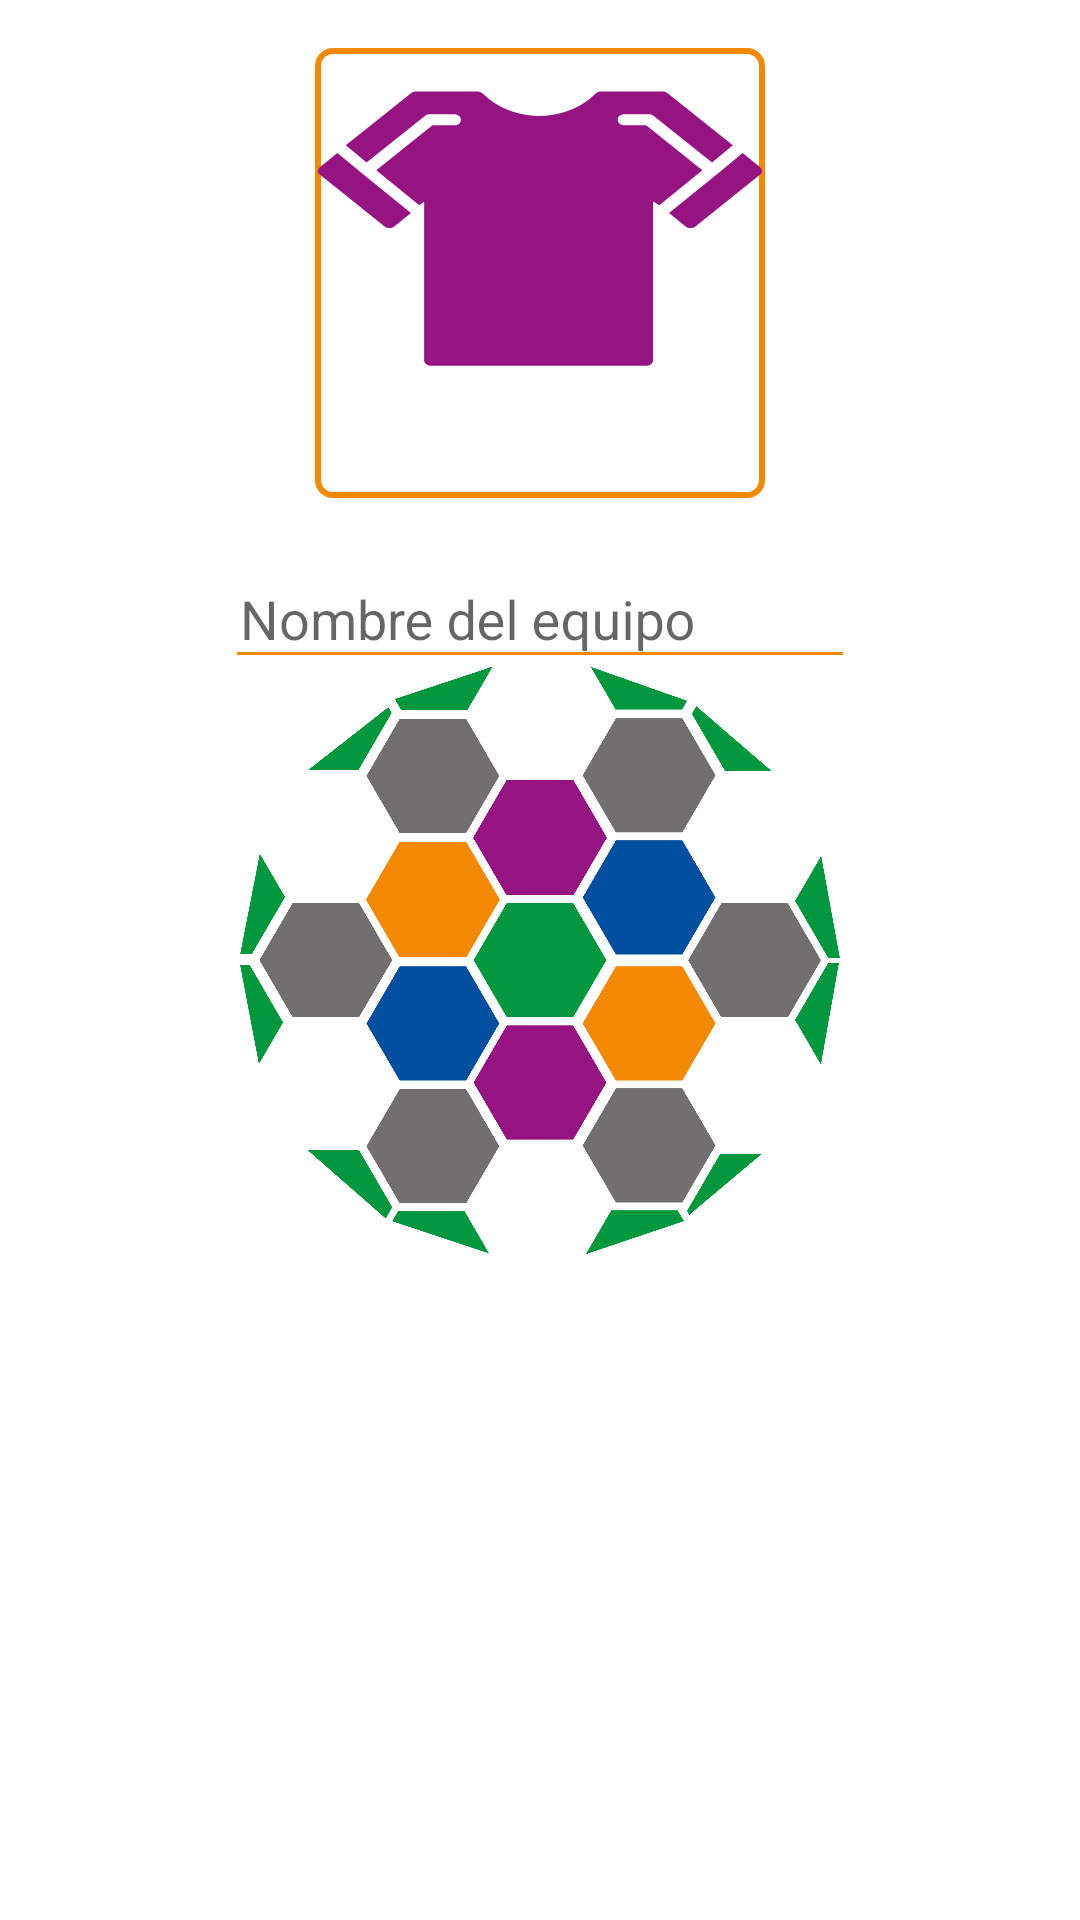

Write the Android layout XML for this screen, with the resource values it uses.
<!-- AndroidManifest.xml: application theme SplashTheme -->
<!-- res/layout/fragment_add_equipo_dialog.xml -->
<?xml version="1.0" encoding="utf-8"?>
<androidx.appcompat.widget.LinearLayoutCompat
    xmlns:android="http://schemas.android.com/apk/res/android"
    xmlns:app="http://schemas.android.com/apk/res-auto"
    xmlns:tools="http://schemas.android.com/tools"
    android:layout_width="match_parent"
    android:layout_height="match_parent"
    android:orientation="vertical"
    tools:ignore="MissingDefaultResource">

    <ImageView
        android:id="@+id/imageViewNewTeam"
        android:layout_width="150dp"
        android:layout_height="150dp"
        android:background="@drawable/image_view_border_accent"
        android:clickable="true"
        app:srcCompat="@drawable/ic_jersey_purple"
        android:layout_marginTop="@dimen/activity_vertical_margin"
        android:layout_gravity="center"
        tools:layout_editor_absoluteX="0dp"
        tools:layout_editor_absoluteY="26dp"
        android:focusable="true" />

    <com.google.android.material.textfield.TextInputLayout
        android:layout_width="wrap_content"
        android:layout_height="wrap_content"
        android:hint="@string/team_name"
        android:layout_gravity="center"
        android:layout_marginTop="@dimen/activity_vertical_margin"
        app:layout_constraintEnd_toEndOf="parent"
        app:layout_constraintStart_toStartOf="parent"
        app:layout_constraintTop_toBottomOf="@+id/imageView">

        <com.google.android.material.textfield.TextInputEditText
            android:id="@+id/textEditTeamName"
            android:layout_width="wrap_content"
            android:layout_height="wrap_content"
            android:ems="10"
            android:backgroundTint="@color/colorAccent"
            android:inputType="text"
            android:paddingStart="5dp"
            android:paddingTop="2dp"
            tools:layout_editor_absoluteX="176dp"
            tools:layout_editor_absoluteY="172dp" />
    </com.google.android.material.textfield.TextInputLayout>

</androidx.appcompat.widget.LinearLayoutCompat>
<!-- resources referenced by this layout -->
<resources>
  <color name="colorAccent">#f28900</color>
  <dimen name="activity_vertical_margin">16dp</dimen>
  <!-- drawable ic_jersey_purple (drawable) -->
  <vector xmlns:android="http://schemas.android.com/apk/res/android"
      android:width="24dp"
      android:height="24dp"
      android:viewportWidth="64"
      android:viewportHeight="80">
    <path
        android:fillColor="#961481"
        android:pathData="M6.5,22.2C6.5,22.2 6.5,22.1 6.5,22.2l-3.7,-3.8l-2.5,2.5C0.1,21.1 0,21.4 0,21.6c0,0.3 0.1,0.5 0.3,0.7l9.3,9.3c0.4,0.4 1,0.4 1.4,0l2.4,-2.4L6.5,22.2C6.5,22.2 6.5,22.2 6.5,22.2z"/>
    <path
        android:fillColor="#961481"
        android:pathData="M49.2,27.8l6.2,-6.3l-8.1,-8.1h-3.1c-0.5,0 -1,-0.4 -1,-1s0.4,-1 1,-1h3.5c0.3,0 0.5,0.1 0.7,0.3l8.4,8.4l3,-3.1l-9.4,-9.4c-0.2,-0.2 -0.4,-0.3 -0.7,-0.3h-8.9c-0.3,0 -0.6,0.1 -0.8,0.4c-0.3,0.4 -3.2,4 -8.1,4s-7.8,-3.6 -8.1,-4c-0.2,-0.2 -0.5,-0.4 -0.8,-0.4h-8.9c-0.3,0 -0.5,0.1 -0.7,0.3l-9.4,9.4l3,3.1l8.4,-8.4c0.2,-0.2 0.4,-0.3 0.7,-0.3h3.5c0.5,0 1,0.4 1,1s-0.4,1 -1,1h-3.1l-8.1,8.1l6.2,6.3l0.7,-0.7v28.6c0,0.5 0.4,1 1,1h31c0.5,0 1,-0.4 1,-1V50c0,-0.1 0,-0.1 0,-0.2V27.1L49.2,27.8z"/>
    <path
        android:fillColor="#961481"
        android:pathData="M63.7,20.9l-2.5,-2.5l-3.6,3.7c0,0 0,0 0,0.1c0,0 0,0 -0.1,0l-6.9,7l2.4,2.4c0.4,0.4 1,0.4 1.4,0l9.3,-9.3c0.2,-0.2 0.3,-0.4 0.3,-0.7C64,21.4 63.9,21.1 63.7,20.9z"/>
  </vector>
  <!-- drawable image_view_border_accent (drawable) -->
  <?xml version="1.0" encoding="utf-8"?>
  <shape xmlns:android="http://schemas.android.com/apk/res/android">
      <solid android:color="#FFFFFF" />
      <stroke android:width="2dp" android:color="@color/colorAccent"/>
      <padding android:left="1dp" android:top="1dp" android:right="1dp"
          android:bottom="1dp" />
      <corners android:radius="@dimen/activity_card_margin"/>
  </shape>
  <string name="team_name">Nombre del equipo</string>
  <style name="SplashTheme" parent="AppTheme">
          <item name="android:windowBackground">@drawable/splash_screen</item>
      </style>
  <dimen name="activity_card_margin">5dp</dimen>
  <style name="AppTheme" parent="Theme.AppCompat.Light.NoActionBar">
          
          <item name="colorPrimary">@color/colorPrimary</item>
          <item name="colorPrimaryDark">@color/colorPrimaryDark</item>
          <item name="colorAccent">@color/colorAccent</item>
          <item name="android:textColor">@color/colorGrey</item>
      </style>
  <!-- drawable splash_screen (drawable) -->
  <?xml version="1.0" encoding="utf-8"?>
  <layer-list xmlns:android="http://schemas.android.com/apk/res/android">
      <item android:drawable="@color/colorWhite"/>
      <item
          android:gravity="center"
          android:drawable="@drawable/fut_champ_logo_25"
          android:height="200dp" android:width="200dp"/>
  </layer-list>
  <color name="colorPrimary">#961481</color>
  <color name="colorPrimaryDark">#961481</color>
  <color name="colorGrey">#726F6F</color>
  <color name="colorWhite">#FFFFFF</color>
  <!-- drawable fut_champ_logo_25: png bitmap (drawable, 146854 bytes) -->
</resources>
